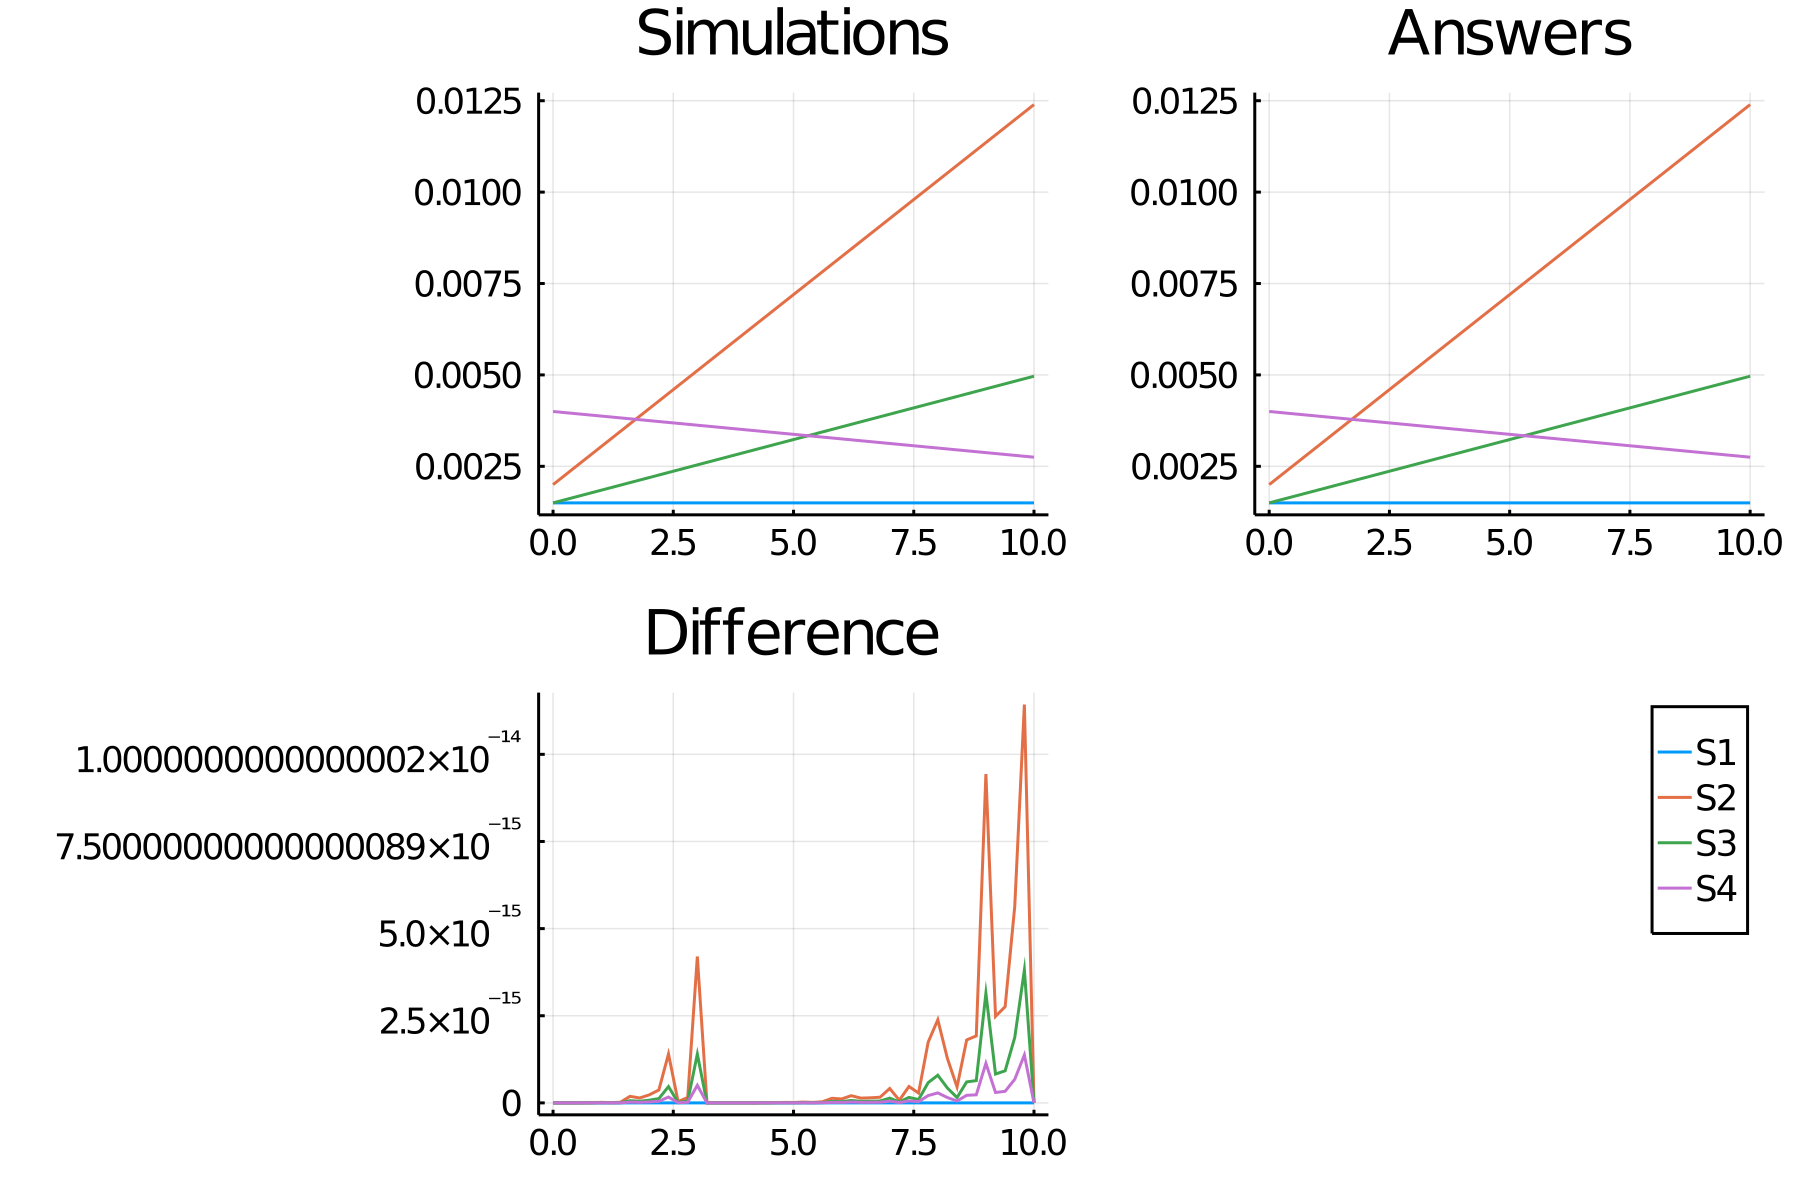

The data file committed next to this chart (first rows):
time, S1_, S2_, S3_, S4_
0.0, 0.0015, 0.002, 0.0015, 0.004
0.2, 0.0015, 0.002208, 0.001569, 0.003975
0.4, 0.0015, 0.002416, 0.001639, 0.00395
0.6, 0.0015, 0.002624, 0.001708, 0.003925
0.8, 0.0015, 0.002832, 0.001777, 0.0039
1.0, 0.0015, 0.003039, 0.001846, 0.003875
1.2, 0.0015, 0.003247, 0.001916, 0.00385
1.4, 0.0015, 0.003455, 0.001985, 0.003825
1.6, 0.0015, 0.003663, 0.002054, 0.0038
1.8, 0.0015, 0.003871, 0.002124, 0.003775
2.0, 0.0015, 0.004079, 0.002193, 0.00375
2.2, 0.0015, 0.004287, 0.002262, 0.003725
2.4, 0.0015, 0.004495, 0.002332, 0.0037
2.6, 0.0015, 0.004703, 0.002401, 0.003675
2.8, 0.0015, 0.004911, 0.00247, 0.00365
3.0, 0.0015, 0.005118, 0.002539, 0.003625
3.2, 0.0015, 0.005326, 0.002609, 0.0036
3.4, 0.0015, 0.005534, 0.002678, 0.003575
3.6, 0.0015, 0.005742, 0.002747, 0.00355
3.8, 0.0015, 0.00595, 0.002817, 0.003525
4.0, 0.0015, 0.006158, 0.002886, 0.0035
4.2, 0.0015, 0.006366, 0.002955, 0.003475
4.4, 0.0015, 0.006574, 0.003025, 0.00345
4.6, 0.0015, 0.006782, 0.003094, 0.003425
4.8, 0.0015, 0.00699, 0.003163, 0.0034
5.0, 0.0015, 0.007197, 0.003232, 0.003375
5.2, 0.0015, 0.007405, 0.003302, 0.00335
5.4, 0.0015, 0.007613, 0.003371, 0.003325
5.6, 0.0015, 0.007821, 0.00344, 0.0033
5.8, 0.0015, 0.008029, 0.00351, 0.003275
6.0, 0.0015, 0.008237, 0.003579, 0.00325
6.2, 0.0015, 0.008445, 0.003648, 0.003225
6.4, 0.0015, 0.008653, 0.003718, 0.0032
6.6, 0.0015, 0.008861, 0.003787, 0.003175
6.8, 0.0015, 0.009069, 0.003856, 0.00315
7.0, 0.0015, 0.009276, 0.003925, 0.003125
7.2, 0.0015, 0.009484, 0.003995, 0.0031
7.4, 0.0015, 0.009692, 0.004064, 0.003075
7.6, 0.0015, 0.0099, 0.004133, 0.00305
7.8, 0.0015, 0.01011, 0.004203, 0.003025
8.0, 0.0015, 0.01032, 0.004272, 0.003
8.2, 0.0015, 0.01052, 0.004341, 0.002975
8.4, 0.0015, 0.01073, 0.004411, 0.00295
8.6, 0.0015, 0.01094, 0.00448, 0.002925
8.8, 0.0015, 0.01115, 0.004549, 0.0029
9.0, 0.0015, 0.01136, 0.004618, 0.002875
9.2, 0.0015, 0.01156, 0.004688, 0.00285
9.4, 0.0015, 0.01177, 0.004757, 0.002825
9.6, 0.0015, 0.01198, 0.004826, 0.0028
9.8, 0.0015, 0.01219, 0.004896, 0.002775
10.0, 0.0015, 0.01239, 0.004965, 0.00275
